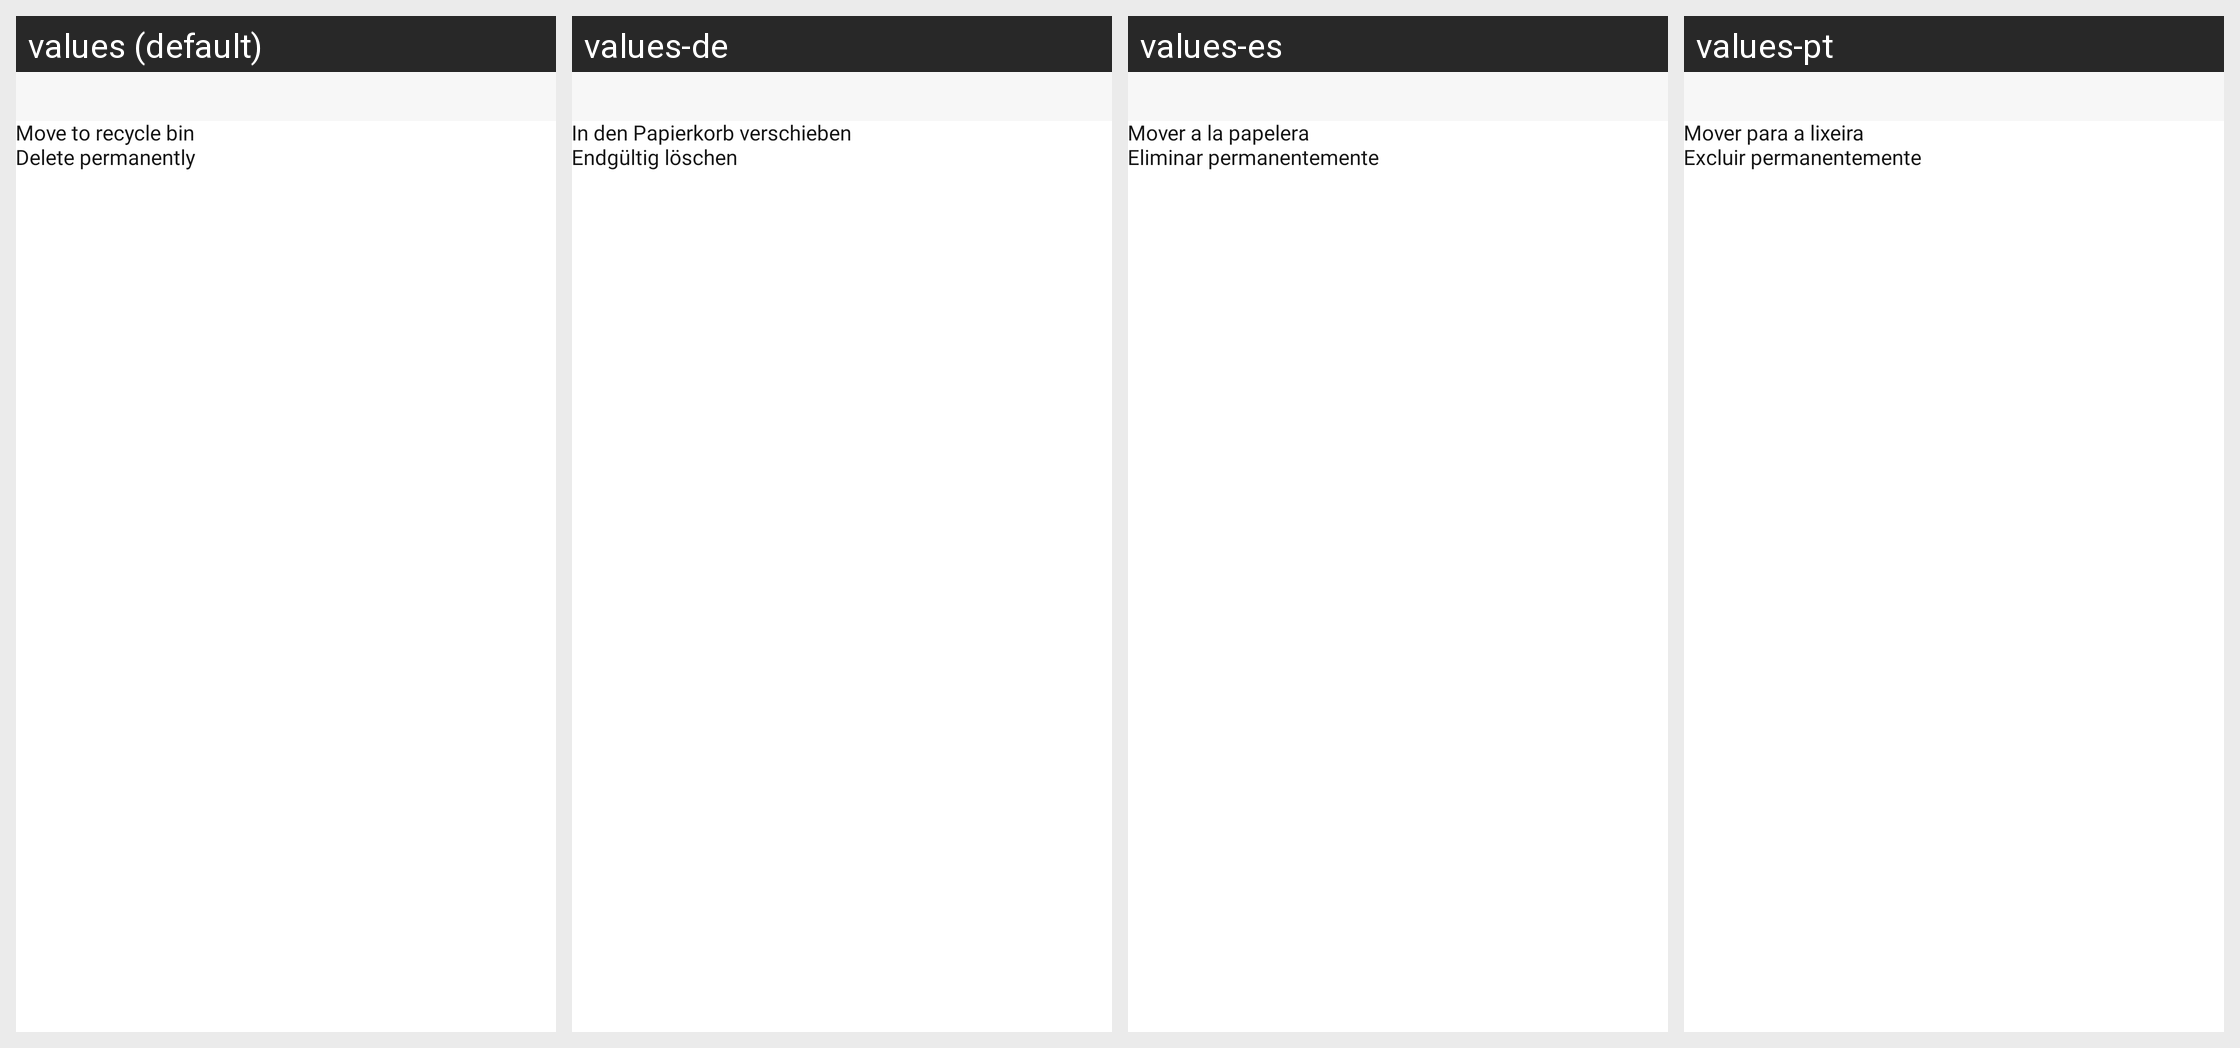

Translations of the strings shown on this Android screen, per locale in the grid:
Android screen res/layout/dialog_delete_confirmation.xml rendered under 4 locales, left to right: values (default), values-de, values-es, values-pt. Device: Nexus 5 (rendered at 1080×1920; each locale shown at half size, 540×960, under a caption strip naming it); theme Theme.PdfReader.
Other locales in the repository, not shown: values-da, values-fil, values-fr, values-hi, values-it, values-ru, values-th, values-tr, values-zh.
Strings drawn on this screen, with the default value and each locale's value (text and hints the layout hard-codes, and strings that could not be matched under every locale, appear in the picture but are not listed):

option_recycle_bin
  values: Move to recycle bin
  values-de: In den Papierkorb verschieben
  values-es: Mover a la papelera
  values-pt: Mover para a lixeira

delete_permanently
  values: Delete permanently
  values-de: Endgültig löschen
  values-es: Eliminar permanentemente
  values-pt: Excluir permanentemente
